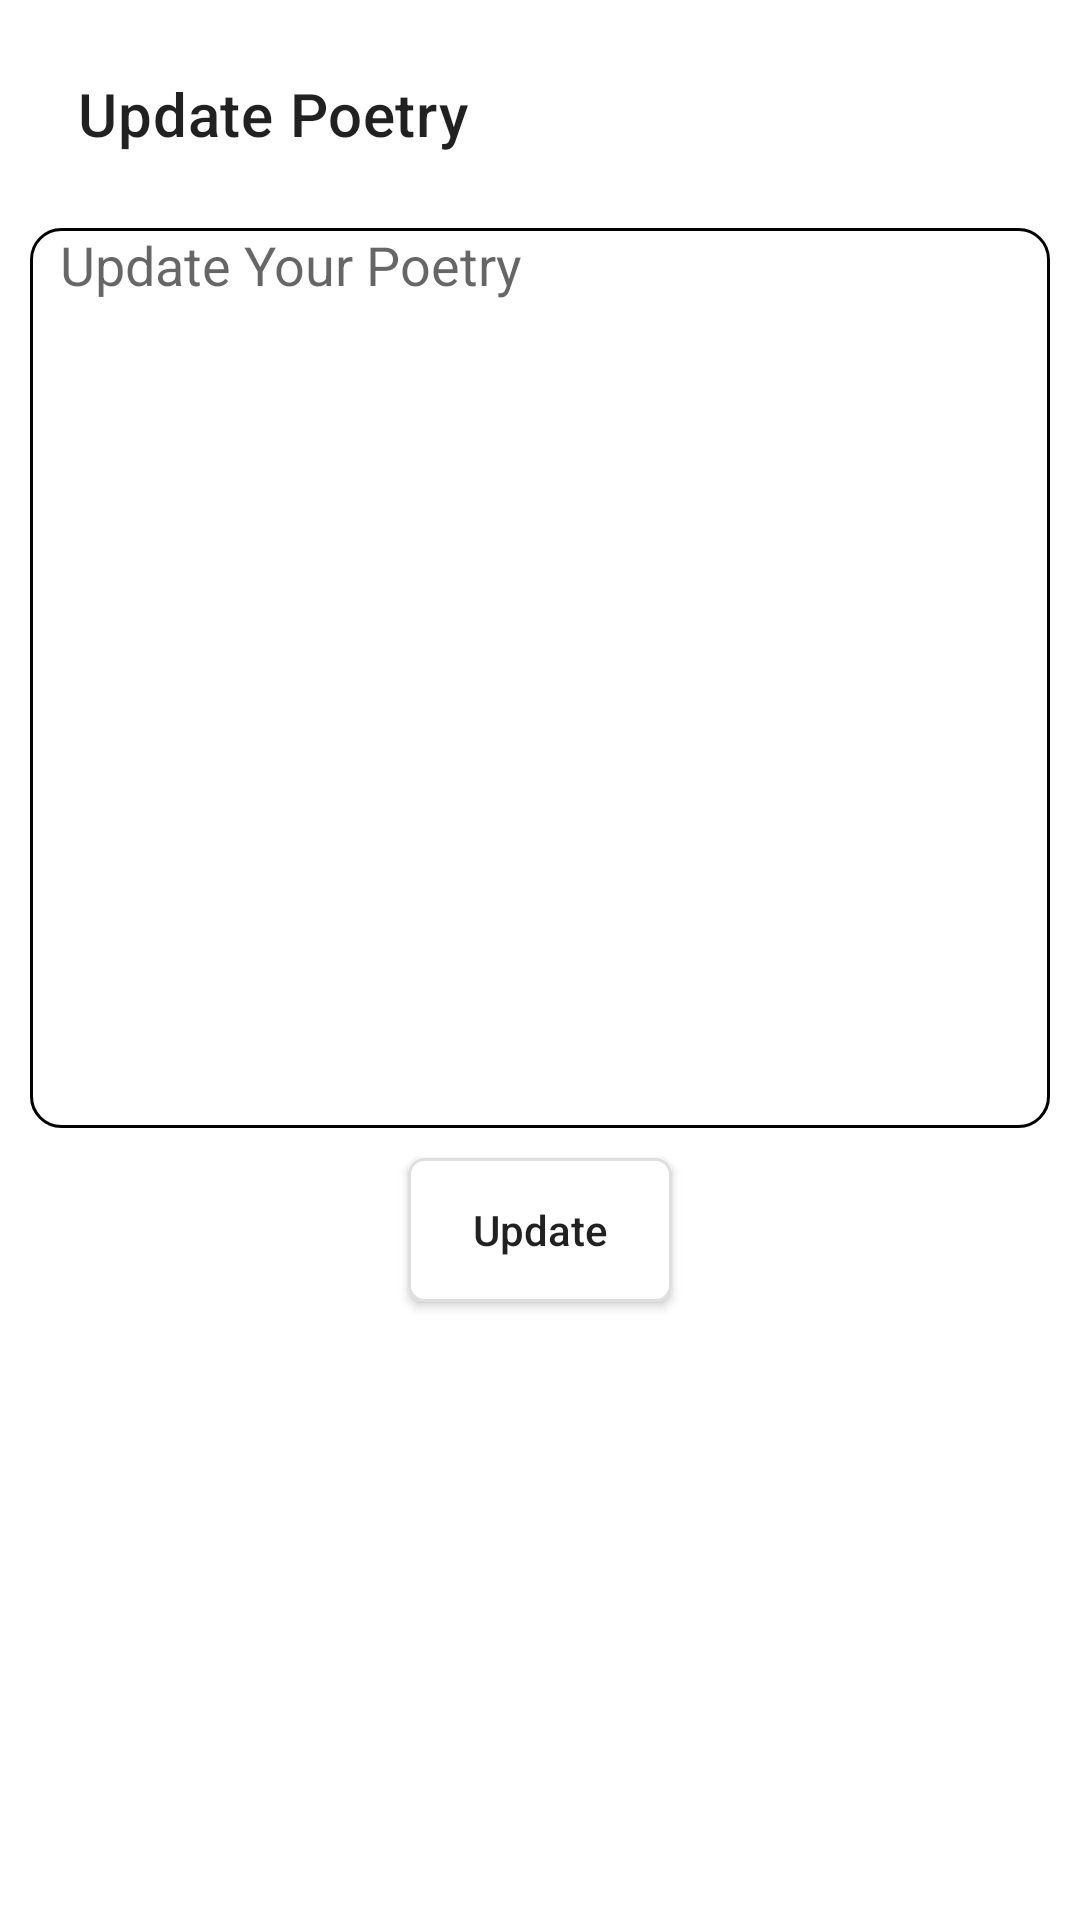

The Android layout XML behind this screen, and the referenced resources:
<!-- AndroidManifest.xml: application theme Theme.PoetryAppApi -->
<!-- res/layout/activity_update_poetry.xml -->
<?xml version="1.0" encoding="utf-8"?>
<LinearLayout xmlns:android="http://schemas.android.com/apk/res/android"
    xmlns:app="http://schemas.android.com/apk/res-auto"
    xmlns:tools="http://schemas.android.com/tools"
    android:layout_width="match_parent"
    android:layout_height="match_parent"
    android:orientation="vertical"
    android:padding="10dp"
    tools:context=".UpdatePoetry">

    <androidx.appcompat.widget.Toolbar
        android:id="@+id/update_poetry_toolbar"
        android:layout_width="match_parent"
        android:layout_height="?attr/actionBarSize"
        app:title="Update Poetry" />

    <EditText
        android:id="@+id/update_poetry_data"
        android:layout_width="match_parent"
        android:layout_height="300dp"
        android:layout_marginTop="10dp"
        android:autofillHints=""
        android:background="@drawable/edittext_bg_design"
        android:gravity="start"
        android:hint="@string/update_your_poetry"
        android:inputType="text"
        android:paddingStart="10dp"
        android:paddingLeft="10dp"
        android:paddingEnd="5dp"
        android:paddingRight="5dp"
        android:textAlignment="textStart" />

    <androidx.appcompat.widget.AppCompatButton
        android:id="@+id/updateBTN"
        android:layout_width="wrap_content"
        android:layout_height="wrap_content"
        android:layout_gravity="center"
        android:layout_marginTop="10dp"
        android:background="@drawable/button_bg_desing"
        android:text="@string/update"
        android:textAllCaps="false" />


</LinearLayout>
<!-- resources referenced by this layout -->
<resources>
  <!-- drawable button_bg_desing (drawable) -->
  <?xml version="1.0" encoding="utf-8"?>
  <shape xmlns:android="http://schemas.android.com/apk/res/android">
  
      <solid
          android:color="@color/white"/>
      <stroke
          android:width="1dp"
          android:color="@color/lightGray"
          />
      <corners
          android:radius="5dp"/>
  </shape>
  <!-- drawable edittext_bg_design (drawable) -->
  <?xml version="1.0" encoding="utf-8"?>
  <shape xmlns:android="http://schemas.android.com/apk/res/android">
  
      <corners
          android:radius="10dp"
          />
      <solid
          android:color="@color/white"/>
  
      <stroke
          android:width="1dp"
          android:color="@color/black"/>
  </shape>
  <string name="update">Update</string>
  <string name="update_your_poetry">Update Your Poetry</string>
  <style name="Theme.PoetryAppApi" parent="Theme.MaterialComponents.DayNight.NoActionBar">
          
          <item name="colorPrimary">@color/purple_500</item>
          <item name="colorPrimaryVariant">@color/purple_700</item>
          <item name="colorOnPrimary">@color/white</item>
          
          <item name="colorSecondary">@color/teal_200</item>
          <item name="colorSecondaryVariant">@color/teal_700</item>
          <item name="colorOnSecondary">@color/black</item>
          
          <item name="android:statusBarColor" tools:targetApi="l">?attr/colorPrimaryVariant</item>
          
      </style>
  <color name="white">#FFFFFFFF</color>
  <color name="lightGray">#DFDFDF</color>
  <color name="black">#FF000000</color>
  <color name="purple_500">#FF6200EE</color>
  <color name="purple_700">#FF3700B3</color>
  <color name="teal_200">#FF03DAC5</color>
  <color name="teal_700">#FF018786</color>
</resources>
